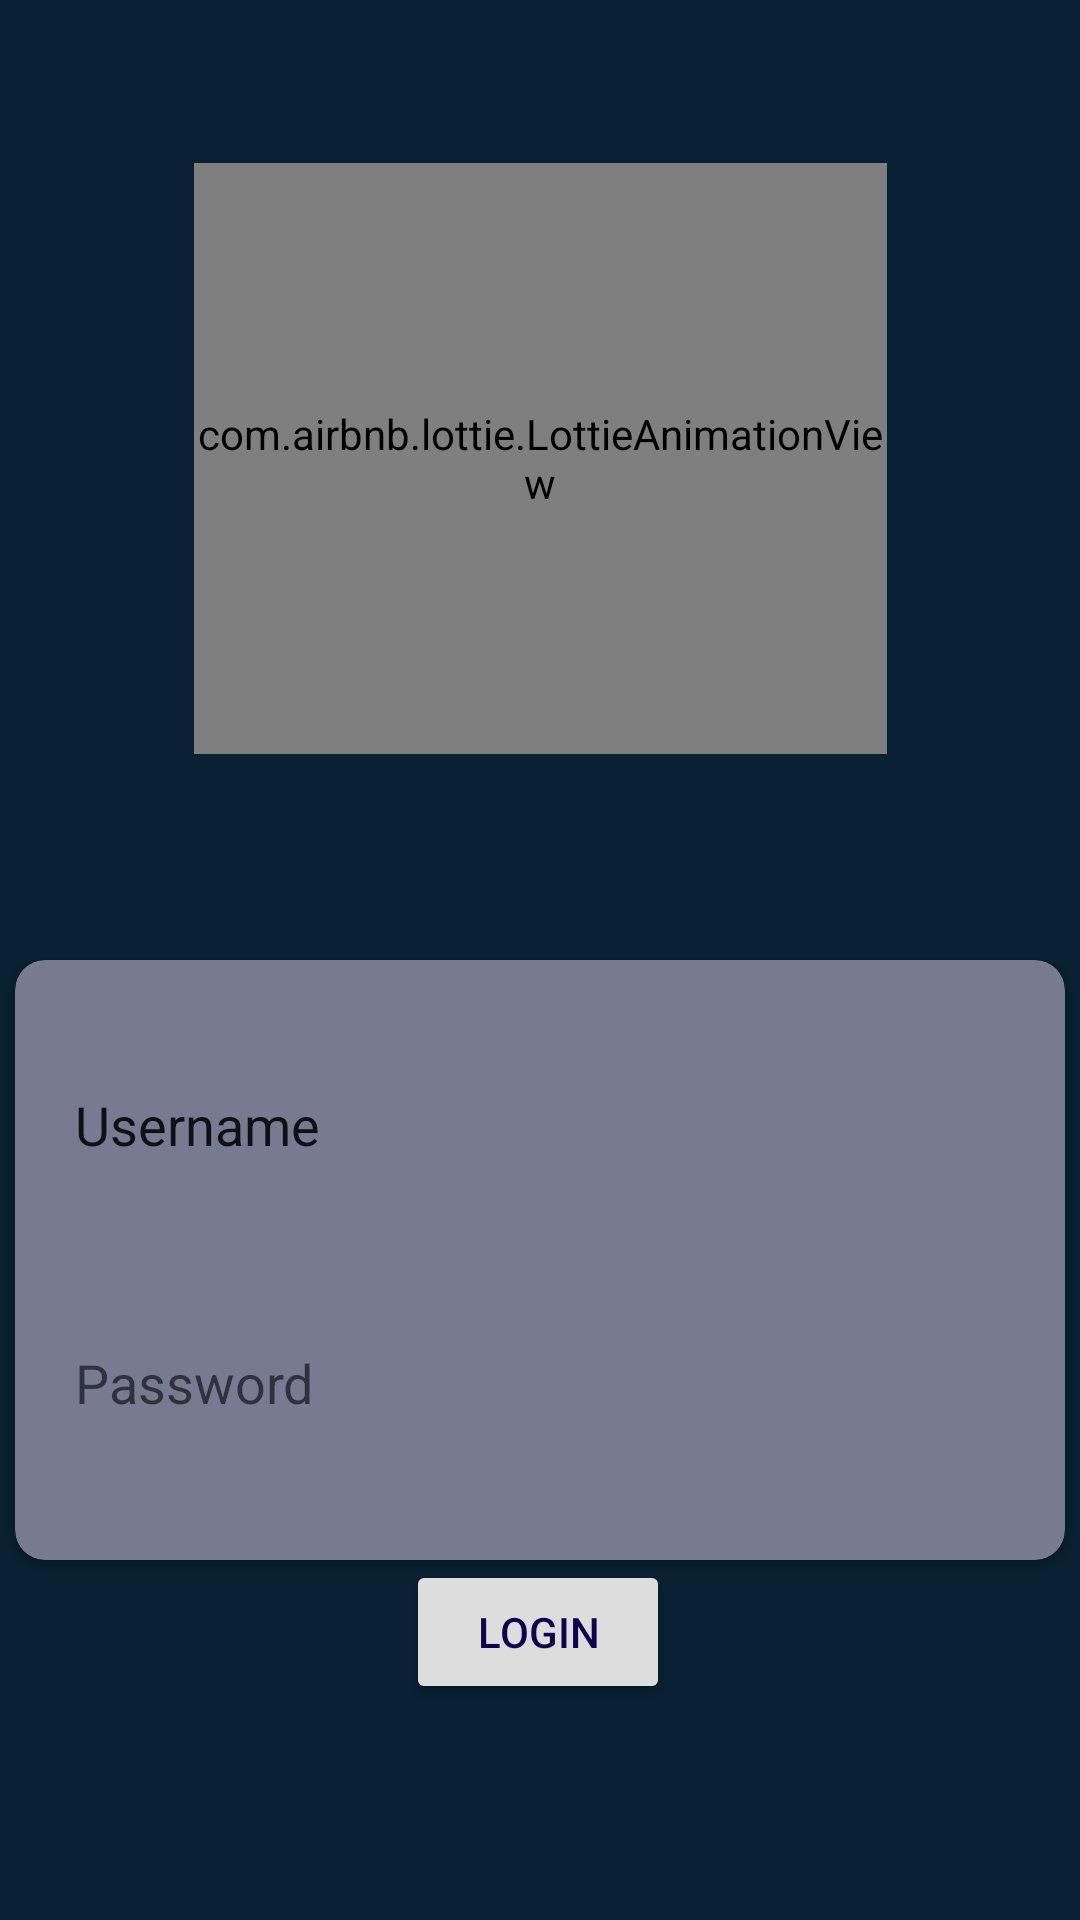

Layout XML and referenced resources for this Android screen:
<!-- AndroidManifest.xml: application theme Theme.ConnectTheBots -->
<!-- res/layout/activity_student_login_page.xml -->
<?xml version="1.0" encoding="utf-8"?>
<androidx.constraintlayout.widget.ConstraintLayout xmlns:android="http://schemas.android.com/apk/res/android"
    xmlns:app="http://schemas.android.com/apk/res-auto"
    xmlns:tools="http://schemas.android.com/tools"
    android:layout_width="match_parent"
    android:layout_height="match_parent"
    android:background="#082032"
    tools:context=".login.StudentLoginPage">

    <com.airbnb.lottie.LottieAnimationView
        android:id="@+id/animationView"
        android:layout_width="231dp"
        android:layout_height="197dp"
        app:layout_constraintBottom_toBottomOf="parent"
        app:layout_constraintEnd_toEndOf="parent"
        app:layout_constraintHorizontal_bias="0.5"
        app:layout_constraintStart_toStartOf="parent"
        app:layout_constraintTop_toTopOf="parent"
        app:layout_constraintVertical_bias="0.123"
        app:lottie_autoPlay="true"
        app:lottie_loop="true"
        app:lottie_rawRes="@raw/login" />

    <androidx.cardview.widget.CardView
        android:id="@+id/cardView"
        android:layout_width="350dp"
        android:layout_height="200dp"
        android:layout_marginTop="320dp"
        app:cardBackgroundColor="#787A91"
        app:cardCornerRadius="10dp"
        app:layout_constraintEnd_toEndOf="parent"
        app:layout_constraintHorizontal_bias="0.5"
        app:layout_constraintStart_toStartOf="parent"
        app:layout_constraintTop_toTopOf="parent">

        <LinearLayout
            android:layout_width="wrap_content"
            android:layout_height="wrap_content"
            android:orientation="vertical"
            android:paddingStart="20dp"
            android:paddingTop="30dp">

            <EditText
                android:id="@+id/username"
                android:layout_width="300dp"
                android:layout_height="50dp"
                android:background="#787A91"
                android:ems="10"
                android:inputType="textPersonName"
                android:text="Username" />

            <EditText
                android:id="@+id/password"
                android:layout_width="300dp"
                android:layout_height="50dp"
                android:layout_marginTop="36dp"
                android:background="#787A91"
                android:ems="10"
                android:hint="Password"
                android:inputType="textPassword" />
        </LinearLayout>
    </androidx.cardview.widget.CardView>

    <Button
        android:id="@+id/button"
        android:layout_width="wrap_content"
        android:layout_height="wrap_content"
        android:backgroundTint="#DDDDDD"
        android:text="login"
        android:textColor="#0F044C"
        app:cornerRadius="3dp"
        app:layout_constraintBottom_toBottomOf="parent"
        app:layout_constraintEnd_toEndOf="parent"
        app:layout_constraintHorizontal_bias="0.498"
        app:layout_constraintStart_toStartOf="parent"
        app:layout_constraintTop_toBottomOf="@+id/cardView"
        app:layout_constraintVertical_bias="0.0" />

</androidx.constraintlayout.widget.ConstraintLayout>
<!-- resources referenced by this layout -->
<resources>
  <style name="Theme.ConnectTheBots" parent="Theme.MaterialComponents.DayNight.DarkActionBar">
          
          <item name="colorPrimary">@color/purple_500</item>
          <item name="colorPrimaryVariant">@color/purple_700</item>
          <item name="colorOnPrimary">@color/white</item>
          
          <item name="colorSecondary">@color/teal_200</item>
          <item name="colorSecondaryVariant">@color/teal_700</item>
          <item name="colorOnSecondary">@color/black</item>
          
          <item name="android:statusBarColor" tools:targetApi="l">?attr/colorPrimaryVariant</item>
          
      </style>
  <!-- not gathered from this repository: default colours our renderer supplied (Android Studio template values) -->
  <color name="purple_500">#FF6200EE</color>
  <color name="purple_700">#FF3700B3</color>
  <color name="teal_200">#FF03DAC5</color>
  <color name="teal_700">#FF018786</color>
  <color name="black">#FF000000</color>
  <color name="white">#FFFFFFFF</color>
</resources>
